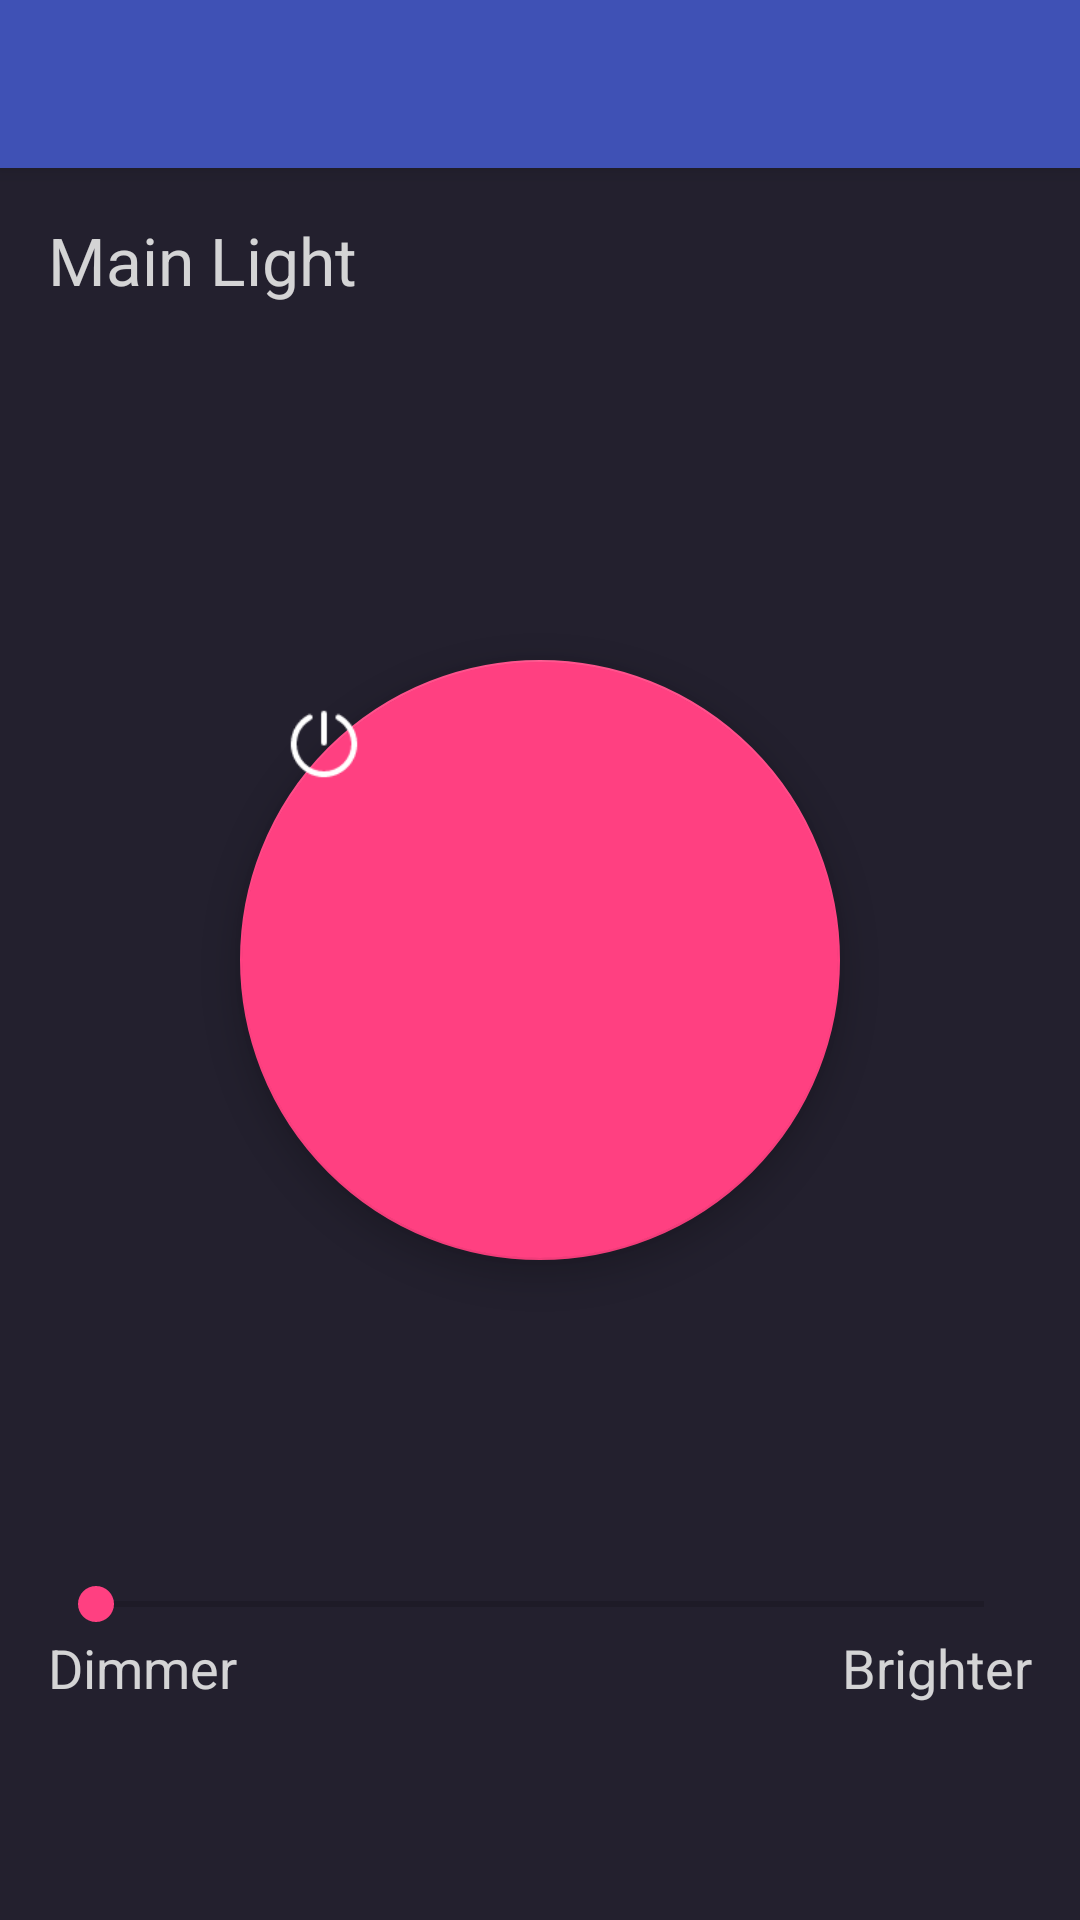

This screen was rendered from an Android layout file. Write that file and the resources it references.
<!-- AndroidManifest.xml: application theme AppTheme -->
<!-- res/layout/activity_main_light.xml -->
<?xml version="1.0" encoding="utf-8"?>
<android.support.design.widget.CoordinatorLayout xmlns:android="http://schemas.android.com/apk/res/android"
    xmlns:app="http://schemas.android.com/apk/res-auto"
    xmlns:tools="http://schemas.android.com/tools"
    android:layout_width="match_parent"
    android:layout_height="match_parent"
    android:fitsSystemWindows="true"
    tools:context="com.example.roe.smarthouseapp.MainLight"
    android:background="@color/colorBackground"
    android:textColor="@color/text">

    <android.support.design.widget.AppBarLayout
        android:layout_width="match_parent"
        android:layout_height="wrap_content"
        android:theme="@style/AppTheme2.AppBarOverlay">

        <android.support.v7.widget.Toolbar
            android:id="@+id/toolbar"
            android:layout_width="match_parent"
            android:layout_height="?attr/actionBarSize"
            android:background="?attr/colorPrimary"
            app:popupTheme="@style/AppTheme.PopupOverlay" />

    </android.support.design.widget.AppBarLayout>

    <include layout="@layout/content_main_light" />

    <android.support.design.widget.FloatingActionButton
        android:id="@+id/fab"
        android:layout_width="match_parent"
        android:layout_height="match_parent"
        android:layout_gravity="center"
        android:layout_margin="@dimen/fab_margin_large"
        android:src="@drawable/power" />

</android.support.design.widget.CoordinatorLayout>
<!-- res/layout/content_main_light.xml (included above) -->
<?xml version="1.0" encoding="utf-8"?>
<RelativeLayout xmlns:android="http://schemas.android.com/apk/res/android"
    xmlns:app="http://schemas.android.com/apk/res-auto"
    xmlns:tools="http://schemas.android.com/tools"
    android:layout_width="match_parent"
    android:layout_height="match_parent"
    android:paddingBottom="@dimen/activity_vertical_margin"
    android:paddingLeft="@dimen/activity_horizontal_margin"
    android:paddingRight="@dimen/activity_horizontal_margin"
    android:paddingTop="@dimen/activity_vertical_margin"
    app:layout_behavior="@string/appbar_scrolling_view_behavior"
    tools:context="com.example.roe.smarthouseapp.MainLight"
    tools:showIn="@layout/activity_main_light">

    <TextView
        android:layout_width="wrap_content"
        android:layout_height="wrap_content"
        android:textAppearance="?android:attr/textAppearanceLarge"
        android:text="Main Light"
        android:id="@+id/textView"
        android:layout_alignParentTop="true"
        android:layout_alignParentStart="true"
        android:textColor="@color/text"/>

    <SeekBar
        android:layout_width="match_parent"
        android:layout_height="wrap_content"
        android:id="@+id/seekBar"
        android:layout_above="@+id/textView5"
        android:layout_alignParentStart="true" />

    <TextView
        android:layout_width="wrap_content"
        android:layout_height="wrap_content"
        android:textAppearance="?android:attr/textAppearanceMedium"
        android:text="Dimmer"
        android:id="@+id/textView5"
        android:textColor="@color/text"
        android:layout_alignBaseline="@+id/textView6"
        android:layout_alignBottom="@+id/textView6"
        android:layout_alignParentStart="true" />

    <TextView
        android:layout_width="wrap_content"
        android:layout_height="wrap_content"
        android:textAppearance="?android:attr/textAppearanceMedium"
        android:text="Brighter"
        android:id="@+id/textView6"
        android:textColor="@color/text"
        android:layout_marginBottom="56dp"
        android:layout_alignParentBottom="true"
        android:layout_alignParentEnd="true" />
</RelativeLayout>
<!-- resources referenced by this layout -->
<resources>
  <color name="colorBackground">#23202E</color>
  <color name="text">#e7e7e7e7</color>
  <dimen name="activity_horizontal_margin">16dp</dimen>
  <dimen name="activity_vertical_margin">16dp</dimen>
  <dimen name="fab_margin_large">80dp</dimen>
  <!-- drawable power: png bitmap (drawable-xxhdpi, 1122 bytes) -->
  <style name="AppTheme.PopupOverlay" parent="ThemeOverlay.AppCompat.Light" />
  <style name="AppTheme2.AppBarOverlay" parent="ThemeOverlay.AppCompat.Light" />
  <style name="AppTheme" parent="Theme.AppCompat.Light.NoActionBar">
          
          <item name="colorPrimary">@color/colorPrimary</item>
          <item name="colorPrimaryDark">@color/colorPrimaryDark</item>
          <item name="colorAccent">@color/colorAccent</item>
      </style>
  <color name="colorPrimary">#3F51B5</color>
  <color name="colorPrimaryDark">#303F9F</color>
  <color name="colorAccent">#FF4081</color>
</resources>
